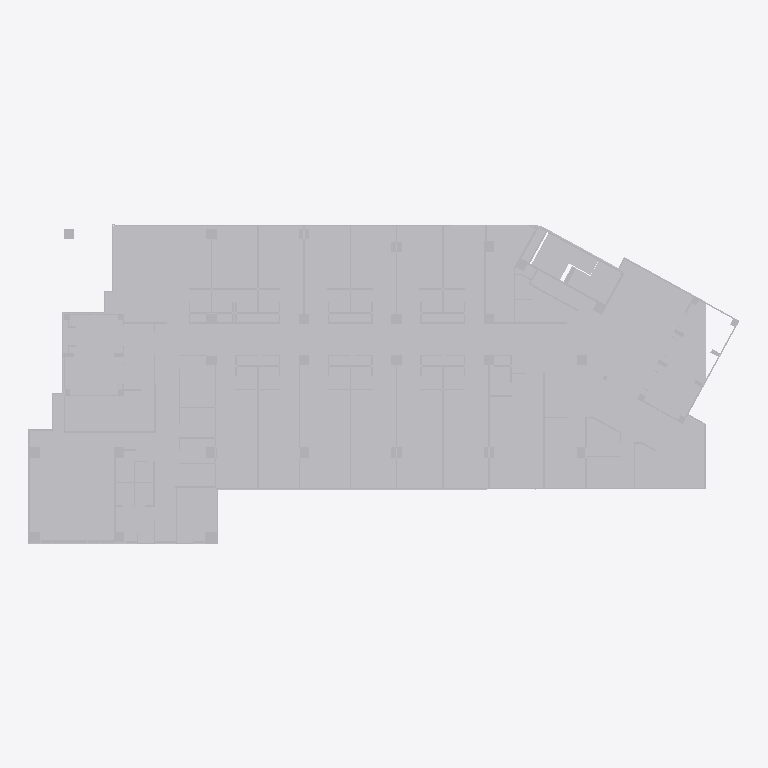
Plan cut of the same IFC building model at storey 'Default Building Storey' (level 0.00 m, cut at 1.40 m), seen from above with north up, elements coloured by IFC class (only those large enough to see are counted): 1 other element (light grey). Cut surfaces are drawn darker.
Extent 55.3 m × 24.9 m × 6.6 m (x, y, z). Storeys (1): Default Building Storey at 0.00 m. Elements (4): 4 IfcBuildingElementProxy.

HEADER;
FILE_DESCRIPTION(('ViewDefinition [CoordinationView]'),'2;1');
FILE_NAME('','2026-06-24T15:05:21',(''),(''),'','SketchUp Pro 2015','');
FILE_SCHEMA(('IFC2X3'));
ENDSEC;
DATA;
#1=IFCPROJECT('1w0IxWgtzBhxexMRP2lAVU',#2,'Default Project','Description of Default Project',$,$,$,(#20),#7);
#24=IFCSITE('1UtFBuI0v68xNwSkQICONx',#2,'Default Site','Description of Default Site',$,#25,$,$,.ELEMENT.,(24,28,0),(54,25,0),10.0,$,$);
#30=IFCBUILDING('3RHozW0NL2TBZq_otsbG_R',#2,'Default Building','Description of Default Building',$,#31,$,$,.ELEMENT.,$,$,#36);
#37=IFCBUILDINGSTOREY('3motXE6mH8pB7m2KlXDItZ',#2,'Default Building Storey','Description of Default Building Storey',$,#38,$,$,.ELEMENT.,0.0);
#11694=IFCBUILDINGELEMENTPROXY('3C6W4A19v0_v2tRZ1dgXmh',#2,'Object','Description of Object',$,#11695,#11700,$,$);
ENDSEC;
